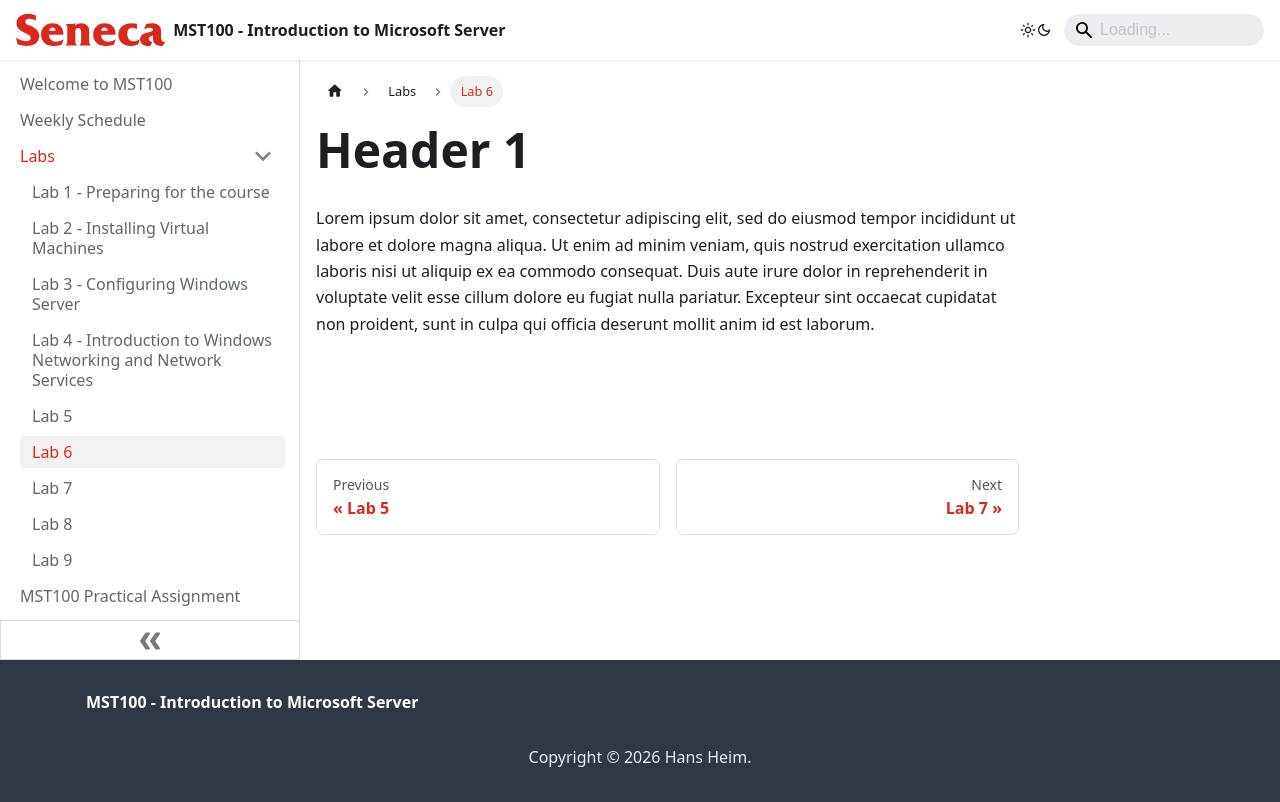

repository: hheim16/MST100 · page: Labs/lab6.html · generator: docusaurus

---
id: lab6
title: Lab 6
sidebar_position: 6
description: Lab 6
---

# Header 1

Lorem ipsum dolor sit amet, consectetur adipiscing elit, sed do eiusmod tempor incididunt ut labore et dolore magna aliqua. Ut enim ad minim veniam, quis nostrud exercitation ullamco laboris nisi ut aliquip ex ea commodo consequat. Duis aute irure dolor in reprehenderit in voluptate velit esse cillum dolore eu fugiat nulla pariatur. Excepteur sint occaecat cupidatat non proident, sunt in culpa qui officia deserunt mollit anim id est laborum.
